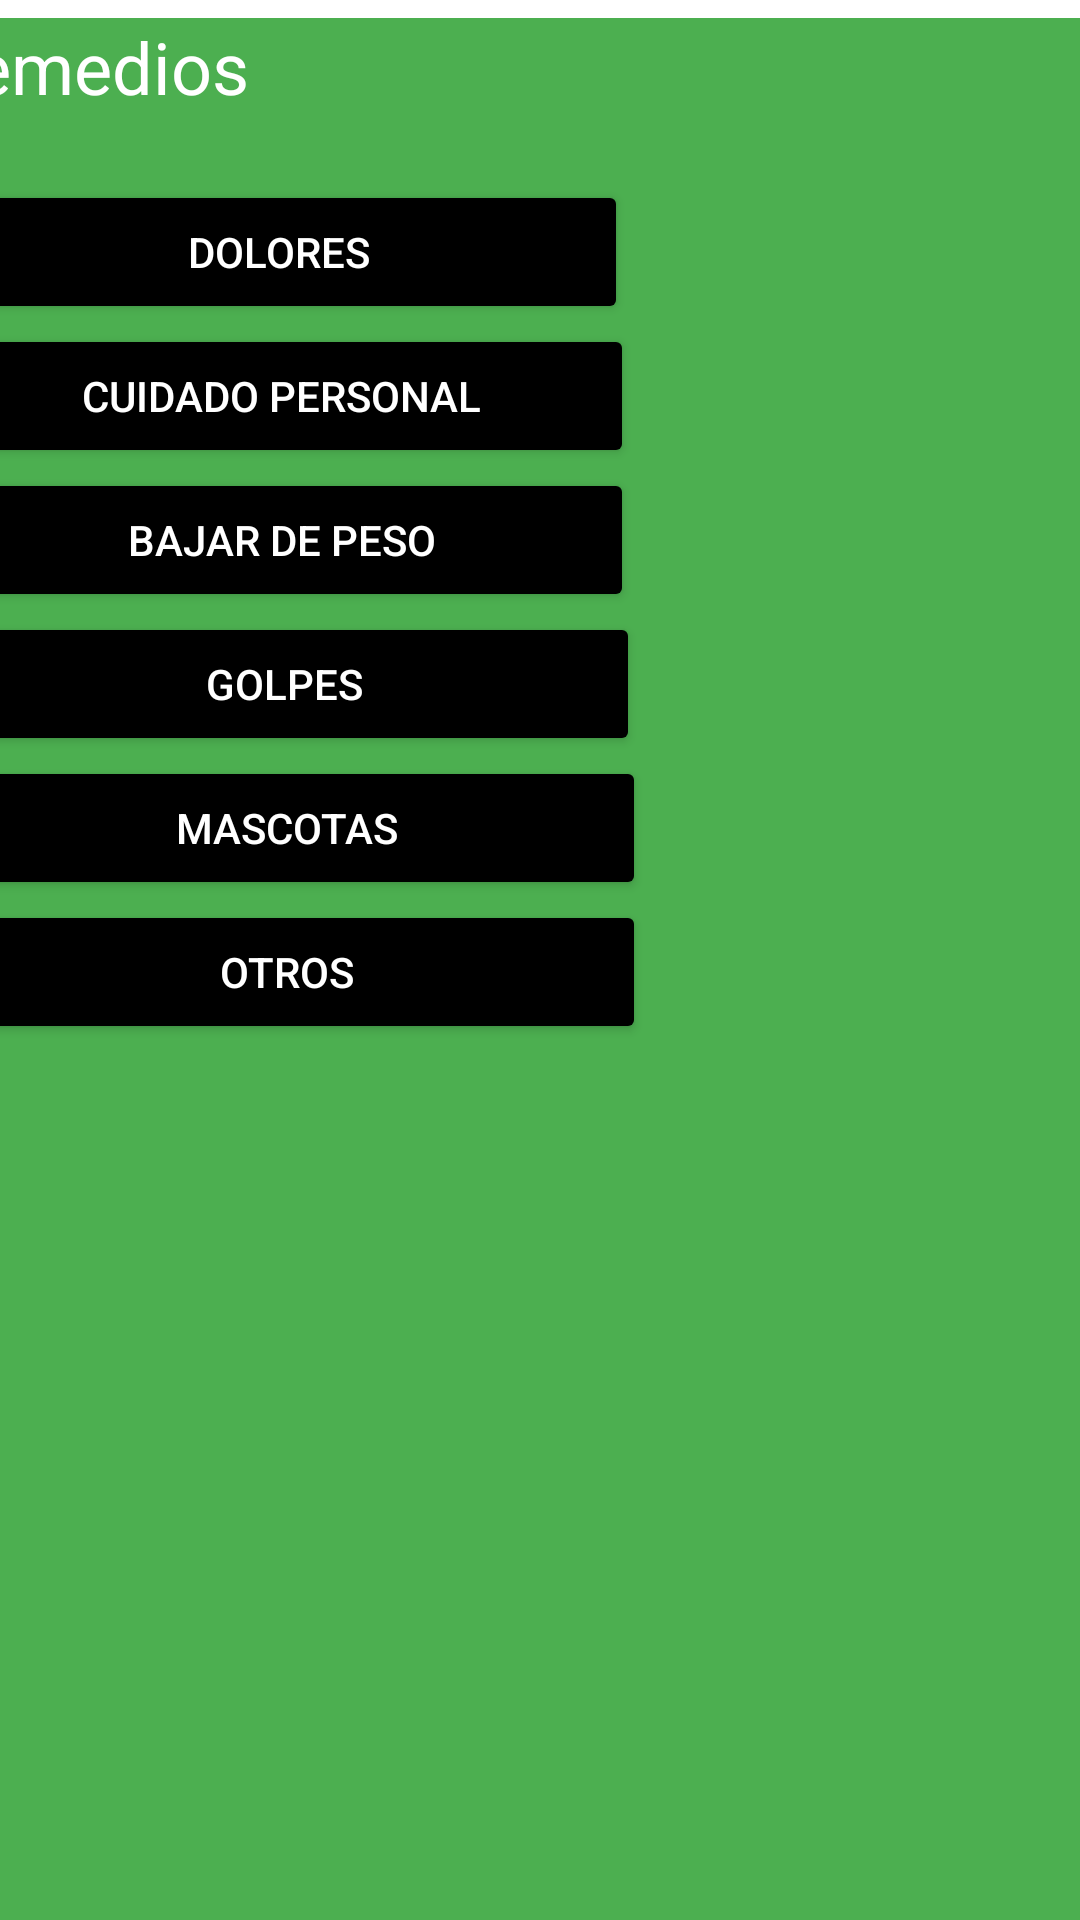

Write the Android layout XML for this screen, with the resource values it uses.
<!-- AndroidManifest.xml: application theme Theme.Homedy -->
<!-- res/layout/pantalla_de_inicio.xml -->
<?xml version="1.0" encoding="utf-8"?>
<androidx.constraintlayout.widget.ConstraintLayout xmlns:android="http://schemas.android.com/apk/res/android"
    xmlns:tools="http://schemas.android.com/tools"
    android:layout_width="match_parent"
    android:layout_height="match_parent"
    xmlns:app="http://schemas.android.com/apk/res-auto"
    android:background="#F5F5F5"
    android:backgroundTint="#F5F5F5"
    tools:context=".MainActivity">

    <LinearLayout
        android:id="@+id/linearLayout"
        android:layout_width="408dp"
        android:layout_height="725dp"
        android:layout_marginStart="16dp"
        android:layout_marginTop="16dp"
        android:layout_marginEnd="16dp"
        android:layout_marginBottom="16dp"
        android:background="#4CAF50"
        android:orientation="vertical"
        app:layout_constraintBottom_toBottomOf="parent"
        app:layout_constraintEnd_toEndOf="parent"
        app:layout_constraintStart_toStartOf="parent"
        app:layout_constraintTop_toTopOf="parent">

        <SearchView
            android:id="@+id/search"
            android:layout_width="match_parent"
            android:layout_height="wrap_content"
            android:background="#FFFFFF"
            android:backgroundTint="#FFFFFF"
            android:queryHint="Buscar" />

        <TextView
            android:id="@+id/Remedios"
            android:layout_width="432dp"
            android:layout_height="54dp"
            android:text="@string/remedios"
            android:textColor="@color/white"
            android:textSize="24sp" />

        <Button
            android:id="@+id/dolores"
            android:layout_width="233dp"
            android:layout_height="wrap_content"
            android:backgroundTint="@color/black"
            android:text="@string/dolores"
            android:textColor="@color/white" />

        <Button
            android:id="@+id/button2"
            android:layout_width="235dp"
            android:layout_height="wrap_content"
            android:backgroundTint="@color/black"
            android:text="@string/cuidado_personal"
            android:textColor="@color/white" />

        <Button
            android:id="@+id/button3"
            android:layout_width="235dp"
            android:layout_height="wrap_content"
            android:backgroundTint="@color/black"
            android:text="@string/bajar_de_peso"
            android:textColor="@color/white" />

        <Button
            android:id="@+id/button4"
            android:layout_width="237dp"
            android:layout_height="wrap_content"
            android:backgroundTint="@color/black"
            android:text="@string/golpes"
            android:textColor="@color/white" />

        <Button
            android:id="@+id/button5"
            android:layout_width="239dp"
            android:layout_height="wrap_content"
            android:backgroundTint="@color/black"
            android:text="@string/mascotas"
            android:textColor="@color/white" />

        <Button
            android:id="@+id/otros"
            android:layout_width="239dp"
            android:layout_height="wrap_content"
            android:backgroundTint="@color/black"
            android:text="@string/otros"
            android:textColor="@color/white" />

    </LinearLayout>


</androidx.constraintlayout.widget.ConstraintLayout>
<!-- resources referenced by this layout -->
<resources>
  <string name="bajar_de_peso">Bajar de peso</string>
  <string name="cuidado_personal">Cuidado personal</string>
  <string name="dolores">Dolores</string>
  <string name="golpes">Golpes</string>
  <string name="mascotas">Mascotas</string>
  <string name="otros">Otros</string>
  <string name="remedios">Remedios</string>
  <style name="Theme.Homedy" parent="Theme.MaterialComponents.DayNight.DarkActionBar">
          
          <item name="colorPrimary">@color/purple_500</item>
          <item name="colorPrimaryVariant">@color/purple_700</item>
          <item name="colorOnPrimary">@color/white</item>
          
          <item name="colorSecondary">@color/teal_200</item>
          <item name="colorSecondaryVariant">@color/teal_700</item>
          <item name="colorOnSecondary">@color/black</item>
          
          <item name="android:statusBarColor" tools:targetApi="l">?attr/colorPrimaryVariant</item>
          
      </style>
  <!-- not gathered from this repository: default colours our renderer supplied (Android Studio template values) -->
  <color name="purple_500">#FF6200EE</color>
  <color name="purple_700">#FF3700B3</color>
  <color name="teal_200">#FF03DAC5</color>
  <color name="teal_700">#FF018786</color>
  <color name="black">#FF000000</color>
  <color name="white">#FFFFFFFF</color>
</resources>
